Run: headless pygame with SDL's dummy video driver; simulated clock (each Clock.tick advances the game by its frame time, no real sleeping); random seed 0; keys injected as events and as key.get_pressed() state; no mouse input.
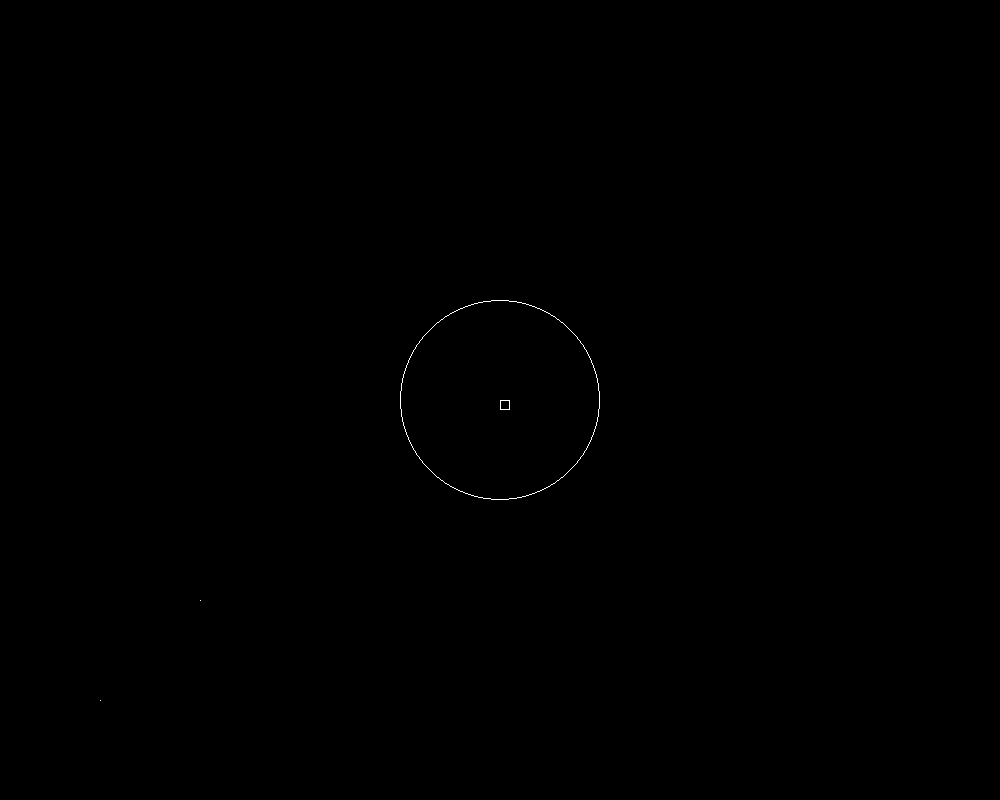
Frame 1 of 4 · flips 1–60 · no input
Frame 2 of 4 · flips 61–180 · tapped SPACE, RETURN · held RIGHT (→), D · screen unchanged from frame 1, image omitted
Frame 3 of 4 · flips 181–300 · held DOWN (↓), S · screen unchanged from frame 2, image omitted
Frame 4 of 4 · flips 301–420 · held LEFT (←), A, UP (↑), W · screen unchanged from frame 3, image omitted

The pygame program that drew these frames:

import pygame

pygame.init()

screen_width = 1000
screen_height = 800

screen = pygame.display.set_mode((screen_width, screen_height))

done = False
white = pygame.Color(255, 255, 255)


def to_pygame_coordinates(_screen, x, y):
    return x, _screen.get_height() - y


def to_cartesian_coordinates(_screen, x, y):
    new_width = _screen.get_width() / 2
    new_height = _screen.get_height() / 2
    return new_width + x, new_height + y


while not done:
    for event in pygame.event.get():
        if event.type == pygame.QUIT:
            done = True

    position = to_cartesian_coordinates(screen, 0, 0)
    pygame.draw.rect(screen, white, (position[0], position[1], 10, 10), 1)
    pygame.draw.circle(screen, white, (position[0], position[1]), 100, 1)
    screen.set_at(to_pygame_coordinates(screen, 100, 100), white)
    screen.set_at(to_pygame_coordinates(screen, 200, 200), white)
    pygame.display.update()

pygame.quit()
